Run: headless pygame with SDL's dummy video driver; simulated clock (each Clock.tick advances the game by its frame time, no real sleeping); random seed 0; keys injected as events and as key.get_pressed() state; mouse plan: one left click at the window centre at the start of phase 2, then a move to the lower-right quarter at the start of phase 3.
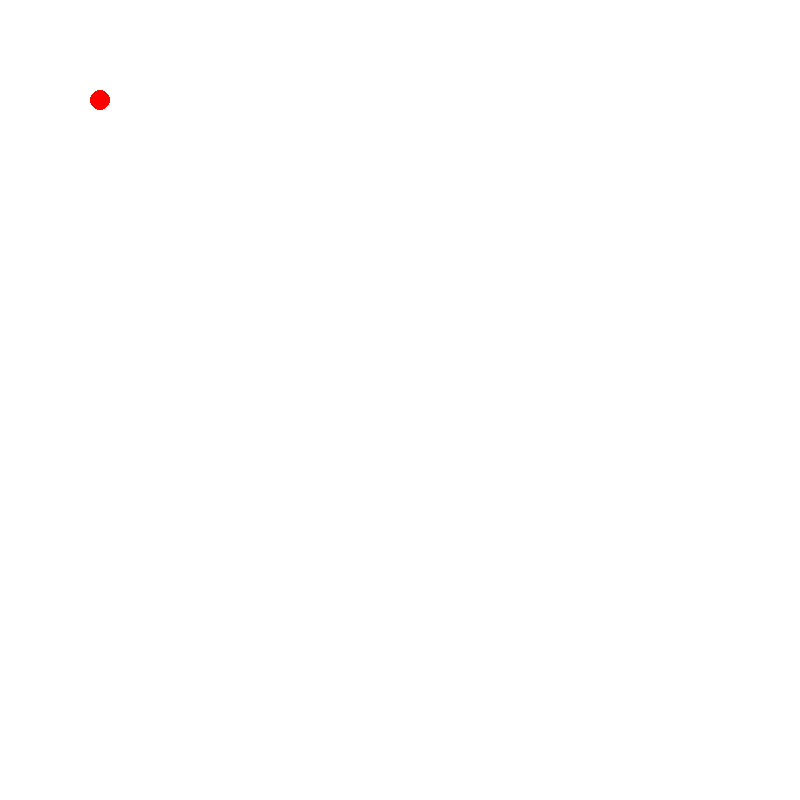
Frame 1 of 4 · flips 1–60 · no input
Frame 2 of 4 · flips 61–180 · clicked the window centre · tapped SPACE, RETURN · held RIGHT (→), D · screen unchanged from frame 1, image omitted
Frame 3 of 4 · flips 181–300 · moved the mouse to the lower-right quarter · held DOWN (↓), S · screen unchanged from frame 2, image omitted
Frame 4 of 4 · flips 301–420 · held LEFT (←), A, UP (↑), W · screen unchanged from frame 3, image omitted

The pygame program that drew these frames:

import pygame
from math import *
pygame.init()

windowWidth = 800
windowHeight = 800
window = pygame.display.set_mode((windowWidth, windowHeight))

WHITE = (255, 255, 255)
YELLOW = (255, 255, 0)
BLUE = (0, 0, 255)
RED = (255, 0, 0)
PINK = (255, 192, 203)
ORANGE = (255, 165, 0)
LIGHT_BLUE = (135, 206, 235)
GREEN = (0, 255, 0)
BLACK = (0, 0, 0)


class Object:
    acceleration = 5
    radius = 10
    top_speed = 30

    def __init__(self):
        self.x = 100
        self.y = 100
        self.x_vel = 0
        self.y_vel = 0

    def move(self):
        self.x += self.x_vel
        self.y += self.y_vel

    def draw(self):
        pygame.draw.circle(window, RED, (int(self.x), int(self.y)), self.radius)

    def update(self):
        keys = pygame.key.get_pressed()
        if not keys[pygame.K_SPACE]:
            return
        x, y = pygame.mouse.get_pos()
        dx = x - self.x
        dy = y - self.y
        angle = atan(dy/dx)
        angle += pi if dx < 0 else 0
        self.x_vel += cos(angle) * self.acceleration
        self.y_vel += sin(angle) * self.acceleration

    def check_stuff(self):
        pass

    def tick(self):
        self.update()
        self.move()
        self.draw()



if __name__ == '__main__':
    thing = Object()
    while True:
        for event in pygame.event.get():
            if event.type == pygame.QUIT:
                quit()
        window.fill(WHITE)
        thing.tick()
        pygame.display.update()
